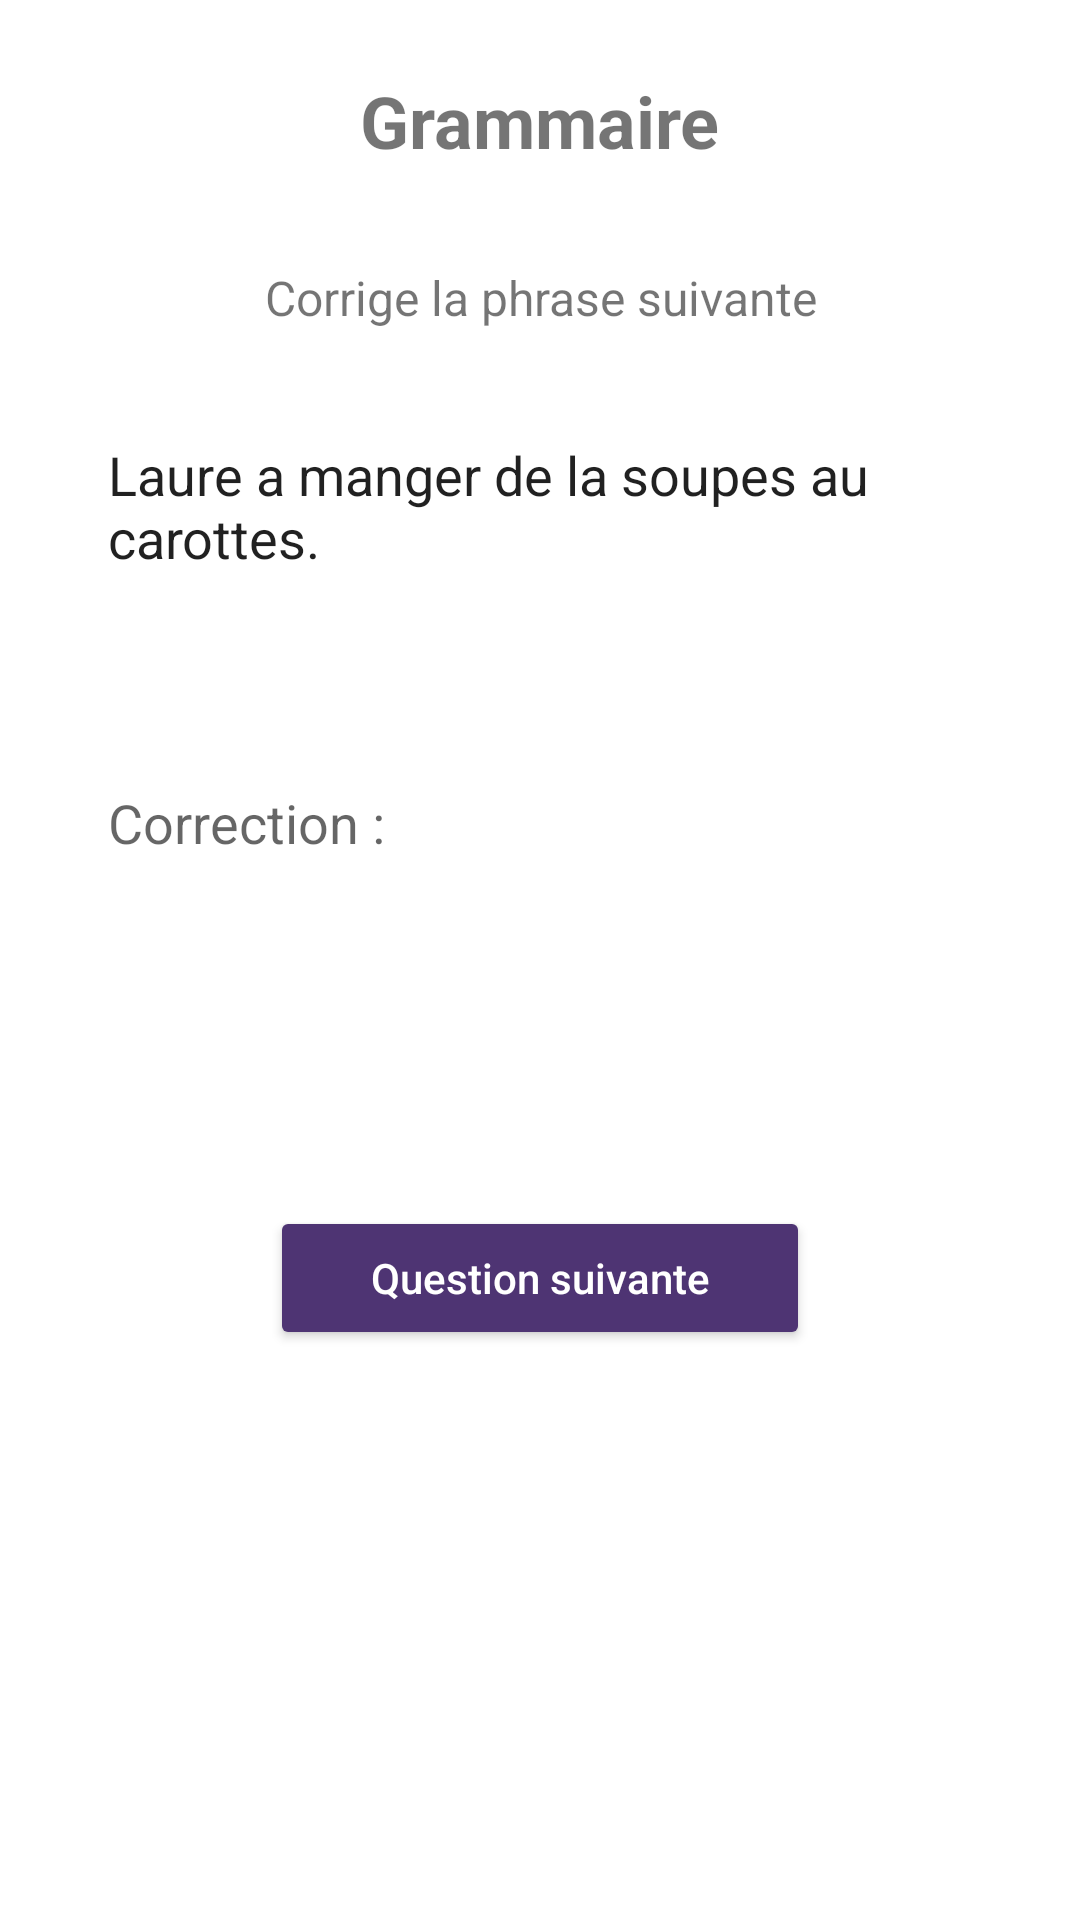

Android layout source for this screen:
<!-- AndroidManifest.xml: application theme Theme.EduLLM -->
<!-- res/layout/fragment_grammaire.xml -->
<?xml version="1.0" encoding="utf-8"?>
<androidx.constraintlayout.widget.ConstraintLayout xmlns:android="http://schemas.android.com/apk/res/android"
    xmlns:app="http://schemas.android.com/apk/res-auto"
    android:layout_width="match_parent"
    android:layout_height="match_parent"
    android:background="@null"
    android:padding="24dp">

    <TextView
        android:id="@+id/tvGrammarTitle"
        android:layout_width="wrap_content"
        android:layout_height="wrap_content"
        android:text="Grammaire"
        android:textSize="24sp"
        android:textStyle="bold"
        app:layout_constraintTop_toTopOf="parent"
        app:layout_constraintStart_toStartOf="parent"
        app:layout_constraintEnd_toEndOf="parent" />

    <TextView
        android:id="@+id/tvInstruction"
        android:layout_width="0dp"
        android:layout_height="wrap_content"
        android:text="Corrige la phrase suivante"
        android:textAlignment="center"
        android:textSize="16sp"
        app:layout_constraintTop_toBottomOf="@id/tvGrammarTitle"
        app:layout_constraintStart_toStartOf="parent"
        app:layout_constraintEnd_toEndOf="parent"
        android:layout_marginTop="32dp" />

    <EditText
        android:id="@+id/etPhraseWrong"
        android:layout_width="0dp"
        android:layout_height="wrap_content"
        android:minHeight="100dp"
        android:background="@color/white"
        android:gravity="top|start"
        android:inputType="textMultiLine"
        android:text="Laure a manger de la soupes au carottes."
        android:padding="12dp"
        app:layout_constraintTop_toBottomOf="@id/tvInstruction"
        app:layout_constraintStart_toStartOf="parent"
        app:layout_constraintEnd_toEndOf="parent"
        android:layout_marginTop="24dp" />

    <EditText
        android:id="@+id/etCorrection"
        android:layout_width="0dp"
        android:layout_height="wrap_content"
        android:minHeight="120dp"
        android:background="@color/white"
        android:hint="Correction :"
        android:gravity="top|start"
        android:inputType="textMultiLine"
        android:padding="12dp"
        app:layout_constraintTop_toBottomOf="@id/etPhraseWrong"
        app:layout_constraintStart_toStartOf="parent"
        app:layout_constraintEnd_toEndOf="parent"
        android:layout_marginTop="16dp" />

    <Button
        android:id="@+id/btnNextGrammar"
        android:layout_width="180dp"
        android:layout_height="48dp"
        android:backgroundTint="#4E3473"
        android:text="Question suivante"
        android:textAllCaps="false"
        android:textColor="#FFFFFF"
        app:layout_constraintTop_toBottomOf="@id/etCorrection"
        app:layout_constraintStart_toStartOf="parent"
        app:layout_constraintEnd_toEndOf="parent"
        android:layout_marginTop="32dp" />

</androidx.constraintlayout.widget.ConstraintLayout>
<!-- resources referenced by this layout -->
<resources>
  <color name="white">#FFFFFFFF</color>
  <style name="Theme.EduLLM" parent="Theme.MaterialComponents.DayNight.NoActionBar">
          
          <item name="colorPrimary">@color/purple_500</item>
          <item name="colorPrimaryVariant">@color/purple_700</item>
          <item name="colorOnPrimary">@color/white</item>
          
          <item name="colorSecondary">@color/teal_200</item>
          <item name="colorSecondaryVariant">@color/teal_700</item>
          <item name="colorOnSecondary">@color/black</item>
          
          <item name="android:statusBarColor">?attr/colorPrimaryVariant</item>
          
      </style>
  <color name="purple_500">#FF6200EE</color>
  <color name="purple_700">#FF3700B3</color>
  <color name="teal_200">#FF03DAC5</color>
  <color name="teal_700">#FF018786</color>
  <color name="black">#FF000000</color>
</resources>
